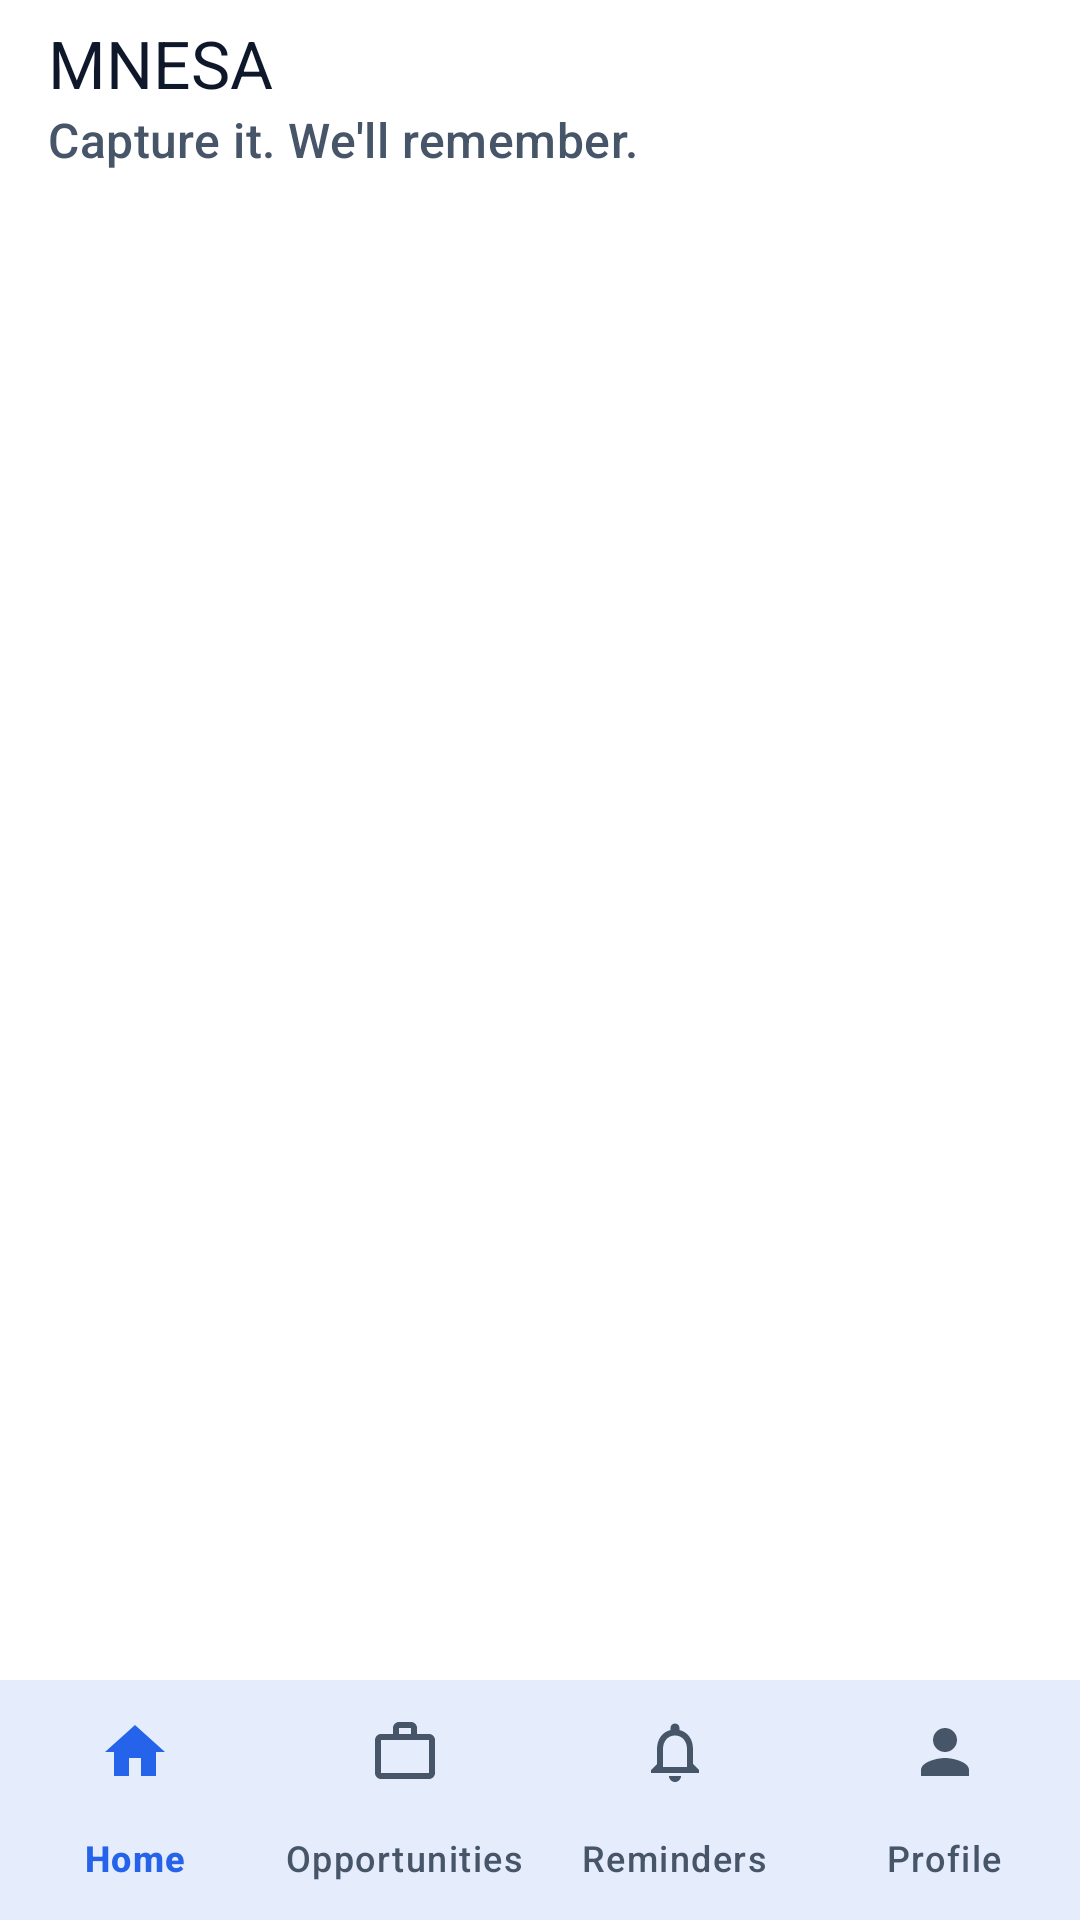

Reconstruct the res/layout file that produces this screen, plus the resources it refers to.
<!-- AndroidManifest.xml: application theme Theme.Mnesa -->
<!-- res/layout/activity_main.xml -->
<?xml version="1.0" encoding="utf-8"?>
<androidx.constraintlayout.widget.ConstraintLayout
    xmlns:android="http://schemas.android.com/apk/res/android"
    xmlns:app="http://schemas.android.com/apk/res-auto"
    android:layout_width="match_parent"
    android:layout_height="match_parent"
    android:background="@color/mnesa_background"
    android:fitsSystemWindows="true">

    
    <com.google.android.material.appbar.MaterialToolbar
        android:id="@+id/toolbar"
        android:layout_width="0dp"
        android:layout_height="?attr/actionBarSize"
        android:background="@color/mnesa_surface"
        app:title="@string/app_name"
        app:titleTextColor="@color/mnesa_text_primary"
        app:subtitle="@string/app_tagline"
        app:subtitleTextColor="@color/mnesa_text_secondary"
        app:layout_constraintTop_toTopOf="parent"
        app:layout_constraintStart_toStartOf="parent"
        app:layout_constraintEnd_toEndOf="parent" />

    
    <include
        android:id="@+id/layoutOfflineBanner"
        layout="@layout/view_offline_banner"
        android:layout_width="0dp"
        android:layout_height="wrap_content"
        app:layout_constraintTop_toBottomOf="@id/toolbar"
        app:layout_constraintStart_toStartOf="parent"
        app:layout_constraintEnd_toEndOf="parent" />

    
    <FrameLayout
        android:id="@+id/fragmentContainer"
        android:layout_width="0dp"
        android:layout_height="0dp"
        app:layout_constraintTop_toBottomOf="@id/layoutOfflineBanner"
        app:layout_constraintBottom_toTopOf="@id/bottomNavigation"
        app:layout_constraintStart_toStartOf="parent"
        app:layout_constraintEnd_toEndOf="parent" />

    
    <com.google.android.material.bottomnavigation.BottomNavigationView
        android:id="@+id/bottomNavigation"
        android:layout_width="0dp"
        android:layout_height="wrap_content"
        android:background="@color/mnesa_surface"
        app:elevation="8dp"
        app:itemIconTint="@color/selector_nav_item"
        app:itemTextColor="@color/selector_nav_item"
        app:menu="@menu/menu_bottom_nav"
        app:labelVisibilityMode="labeled"
        app:layout_constraintBottom_toBottomOf="parent"
        app:layout_constraintStart_toStartOf="parent"
        app:layout_constraintEnd_toEndOf="parent" />

</androidx.constraintlayout.widget.ConstraintLayout>
<!-- res/layout/view_offline_banner.xml (included above) -->
<?xml version="1.0" encoding="utf-8"?>
<LinearLayout xmlns:android="http://schemas.android.com/apk/res/android"
    xmlns:app="http://schemas.android.com/apk/res-auto"
    android:id="@+id/offlineBannerContainer"
    android:layout_width="match_parent"
    android:layout_height="wrap_content"
    android:layout_marginHorizontal="@dimen/mnesa_space_4"
    android:layout_marginVertical="@dimen/mnesa_space_2"
    android:background="@drawable/bg_banner_offline"
    android:gravity="center_vertical"
    android:orientation="horizontal"
    android:padding="@dimen/mnesa_space_3"
    android:visibility="gone">

    <ImageView
        android:id="@+id/imgBannerIcon"
        android:layout_width="24dp"
        android:layout_height="24dp"
        android:contentDescription="@string/offline_banner_title"
        android:src="@drawable/ic_wifi_off"
        app:tint="@color/mnesa_urgency_critical" />

    <LinearLayout
        android:layout_width="0dp"
        android:layout_height="wrap_content"
        android:layout_marginStart="@dimen/mnesa_space_3"
        android:layout_weight="1"
        android:orientation="vertical">

        <TextView
            android:id="@+id/txtBannerTitle"
            android:layout_width="wrap_content"
            android:layout_height="wrap_content"
            android:text="@string/offline_banner_title"
            android:textColor="@color/mnesa_text_primary"
            android:textSize="13sp"
            android:textStyle="bold" />

        <TextView
            android:id="@+id/txtBannerDesc"
            android:layout_width="wrap_content"
            android:layout_height="wrap_content"
            android:text="@string/offline_banner_desc"
            android:textColor="@color/mnesa_text_secondary"
            android:textSize="11sp" />
    </LinearLayout>

</LinearLayout>
<!-- resources referenced by this layout -->
<resources>
  <color name="mnesa_background">#FFFFFF</color>
  <color name="mnesa_surface">#FFFFFF</color>
  <color name="mnesa_text_primary">#0F172A</color>
  <color name="mnesa_text_secondary">#475569</color>
  <color name="mnesa_urgency_critical">#EF4444</color>
  <dimen name="mnesa_space_2">8dp</dimen>
  <dimen name="mnesa_space_3">12dp</dimen>
  <dimen name="mnesa_space_4">16dp</dimen>
  <!-- drawable bg_banner_offline (drawable) -->
  <?xml version="1.0" encoding="utf-8"?>
  <shape xmlns:android="http://schemas.android.com/apk/res/android"
      android:shape="rectangle">
      <solid android:color="@color/mnesa_surface" />
      <corners android:radius="12dp" />
      <stroke
          android:width="1dp"
          android:color="@color/mnesa_urgency_critical" />
  </shape>
  <!-- drawable ic_wifi_off (drawable) -->
  <vector xmlns:android="http://schemas.android.com/apk/res/android"
      android:width="24dp"
      android:height="24dp"
      android:viewportWidth="24"
      android:viewportHeight="24">
      <path
          android:fillColor="@color/mnesa_urgency_critical"
          android:pathData="M23.64,7c-0.45,-0.34 -4.93,-4 -11.64,-4 -1.5,0 -2.8,0.19 -3.99,0.51L18.46,14 23.64,7zM3.27,1.44L2,2.72l2.05,2.06C1.91,5.76 0.59,6.82 0.36,7l11.63,14.49 0.01,0.01 0.01,-0.01 3.9,-4.86 3.32,3.32 1.27,-1.27L3.27,1.44z" />
  </vector>
  <string name="app_name">MNESA</string>
  <string name="app_tagline">Capture it. We\'ll remember.</string>
  <string name="offline_banner_desc">Your saved opportunities are still available.</string>
  <string name="offline_banner_title">You\'re offline</string>
  <style name="Theme.Mnesa" parent="Theme.Material3.DayNight.NoActionBar">
          
          <item name="colorPrimary">@color/mnesa_primary</item>
          <item name="colorOnPrimary">@color/mnesa_on_primary</item>
          <item name="colorSecondary">@color/mnesa_urgency_warning</item>
          <item name="android:colorBackground">@color/mnesa_background</item>
          <item name="colorSurface">@color/mnesa_surface</item>
  
          
          <item name="android:statusBarColor">@color/mnesa_background</item>
          <item name="android:windowLightStatusBar">true</item>
          <item name="android:navigationBarColor">@color/mnesa_background</item>
          <item name="android:windowLightNavigationBar">true</item>
      </style>
  <color name="mnesa_primary">#2563EB</color>
  <color name="mnesa_on_primary">#FFFFFF</color>
  <color name="mnesa_urgency_warning">#F59E0B</color>
</resources>
